Run: headless pygame with SDL's dummy video driver; simulated clock (each Clock.tick advances the game by its frame time, no real sleeping); random seed 0; keys injected as events and as key.get_pressed() state; no mouse input.
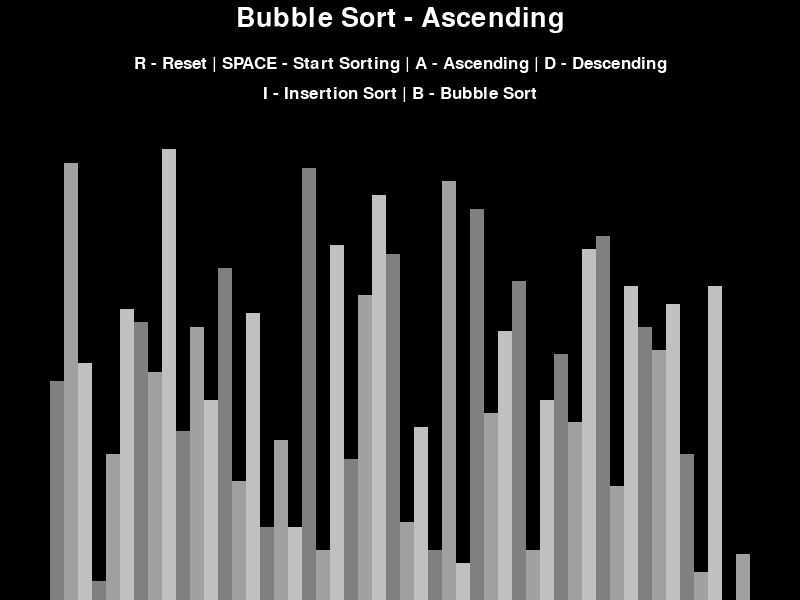
Frame 1 of 4 · flips 1–60 · no input
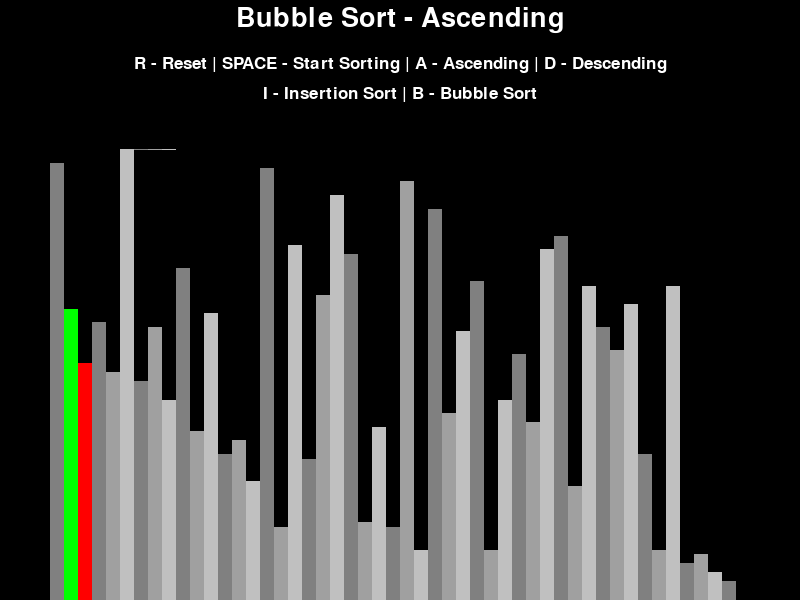
Frame 2 of 4 · flips 61–180 · tapped SPACE, RETURN · held RIGHT (→), D
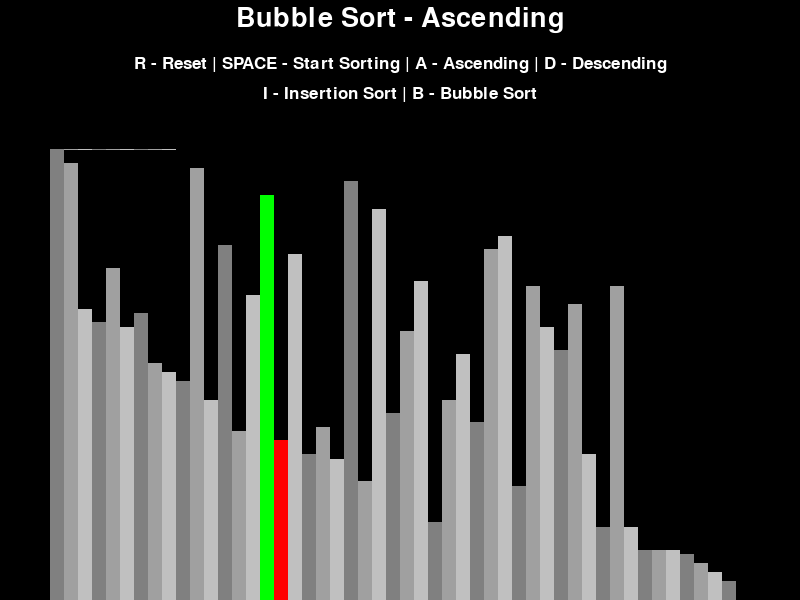
Frame 3 of 4 · flips 181–300 · held DOWN (↓), S
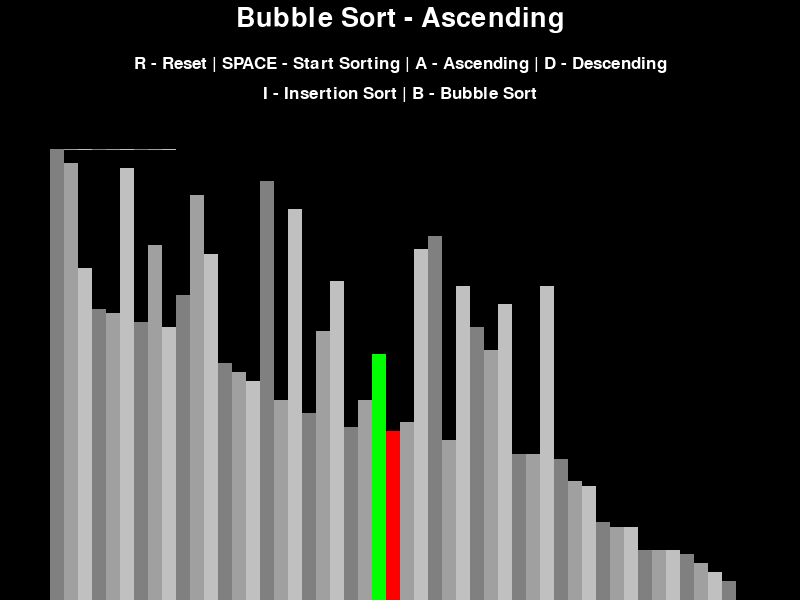
Frame 4 of 4 · flips 301–420 · held LEFT (←), A, UP (↑), W

The pygame program that drew these frames:

import pygame
import random

pygame.init()

class DrawInformation:
    BLACK = 0, 0, 0
    WHITE = 255, 255, 255
    GREEN = 0, 255, 0
    RED = 255, 0, 0
    BACKGROUND_COLOR = BLACK

    GREY_GRADIENTS = [
        (128,128,128),
        (160,160,160),
        (192,192,192)
    ]

    SIDE_PAD = 100
    TOP_PAD = 150

    FONT = pygame.font.SysFont('comicsans',25)
    LARGE_FONT = pygame.font.SysFont('comicsans',40)


    def __init__(self, width, height, tab):
        self.width = width
        self.height= height
        
        self.window = pygame.display.set_mode((width, height))
        pygame.display.set_caption("Sorting Algorithm Visualisation")
        self.set_list(tab)

    def set_list(self, tab):
        self.tab = tab
        self.min_val = min(tab)
        self.max_val = max(tab)

        self.block_width = (self.width - self.SIDE_PAD) // len(tab) #calculating width of blocks based on length of array
        self.block_height = (self.height - self.TOP_PAD) / (self.max_val - self.min_val) #calculating height of blocks basen on difference between max and min val
        self.start_x = self.SIDE_PAD // 2

def generate_random_list(n, min_val, max_val):
    tab = []

    for _ in range(n):
        val = random.randint(min_val,max_val)
        tab.append(val)
    
    return tab
    
def draw(draw_info, sorting_algorithm_name, ascending):
    draw_info.window.fill(draw_info.BACKGROUND_COLOR)

    title = draw_info.LARGE_FONT.render(f"{sorting_algorithm_name} - {'Ascending' if ascending else 'Descending'}", 1, draw_info.WHITE)
    draw_info.window.blit(title, (draw_info.width//2 - title.get_width()//2,5))
    
    controls = draw_info.FONT.render("R - Reset | SPACE - Start Sorting | A - Ascending | D - Descending", 1, draw_info.WHITE)
    draw_info.window.blit(controls, (draw_info.width//2 - controls.get_width()//2,55))
    
    sorting = draw_info.FONT.render("I - Insertion Sort | B - Bubble Sort", 1, draw_info.WHITE)
    draw_info.window.blit(sorting, (draw_info.width//2 - sorting.get_width()//2,85))

    draw_tab(draw_info)
    pygame.display.update()

def draw_tab(draw_info, colored_positions = {}, clear_bg = False):
    tab = draw_info.tab

    if clear_bg:
        clear_rect = (draw_info.SIDE_PAD//2, draw_info.TOP_PAD, draw_info.width - draw_info.SIDE_PAD, 
                     draw_info.height - draw_info.TOP_PAD)
        pygame.draw.rect(draw_info.window, draw_info.BACKGROUND_COLOR, clear_rect)


    for i, val in enumerate(tab):
        x = draw_info.start_x + i * draw_info.block_width
        y = draw_info.height - (val - draw_info.min_val) * draw_info.block_height

        color = draw_info.GREY_GRADIENTS[i % 3] 

        if i in colored_positions:
            color = colored_positions[i]

        pygame.draw.rect(draw_info.window, color, (x, y, draw_info.block_width, draw_info.height))

    if clear_bg:
        pygame.display.update()

def bubble_sort(draw_info, ascending = True):
    tab = draw_info.tab

    for i in range(len(tab) - 1):
        for j in range(len(tab) - 1 - i):
            num1 = tab[j]
            num2 = tab[j + 1]

            if (num1 > num2 and ascending) or (num1 < num2 and not ascending):
                tab[j], tab[j + 1] = tab[j + 1], tab[j]
                draw_tab(draw_info, {j: draw_info.GREEN, j+1: draw_info.RED}, True)

                yield True
    return tab

def insertion_sort(draw_info, ascending = True):
    tab = draw_info.tab

    for i in range(1, len(tab)):
        curr = tab[i]

        while True:
            ascending_sort = i > 0 and tab[i - 1] > curr and ascending
            descending_sort = i > 0 and tab[i - 1] < curr and not ascending

            if not ascending_sort and not descending_sort:
                break
                
            tab[i] = tab[i - 1]
            i = i - 1
            tab[i] = curr
            draw_tab(draw_info, {i: draw_info.GREEN, i-1: draw_info.RED}, True)
            yield True
    return tab

def main():
    run = True
    clock = pygame.time.Clock()

    n = 50
    min_val = 0
    max_val = 100
    
    tab = generate_random_list(n, min_val, max_val)
    draw_info = DrawInformation(800,600,tab)

    sorting = False
    ascending = True

    sorting_algorithm = bubble_sort
    sorting_algorithm_name = "Bubble Sort"
    sorting_algorithm_generator = None

    while run:
        clock.tick(75)

        if sorting:
            try:
                next(sorting_algorithm_generator)
            except StopIteration:
                sorting = False
        else:
            draw(draw_info, sorting_algorithm_name, ascending)

        for event in pygame.event.get():
            if event.type == pygame.QUIT:
                run = False

            if event.type != pygame.KEYDOWN:
                continue
                
            if event.key == pygame.K_r:
                tab = generate_random_list(n, min_val, max_val)
                draw_info.set_list(tab)
                sorting = False

            elif event.key == pygame.K_SPACE and not sorting:
                sorting = True
                sorting_algorithm_generator = sorting_algorithm(draw_info, ascending)
            
            elif event.key == pygame.K_SPACE and sorting:
                sorting = False

            elif event.key == pygame.K_a and not sorting:
                ascending = True

            elif event.key == pygame.K_d and not sorting:
                ascending = False

            elif event.key == pygame.K_i and not sorting:
                sorting_algorithm = insertion_sort
                sorting_algorithm_name = "Insertion Sort"

            elif event.key == pygame.K_b and not sorting:
                sorting_algorithm = bubble_sort
                sorting_algorithm_name = "Bubble Sort"


    pygame.quit()


if __name__ == "__main__":
    main()
